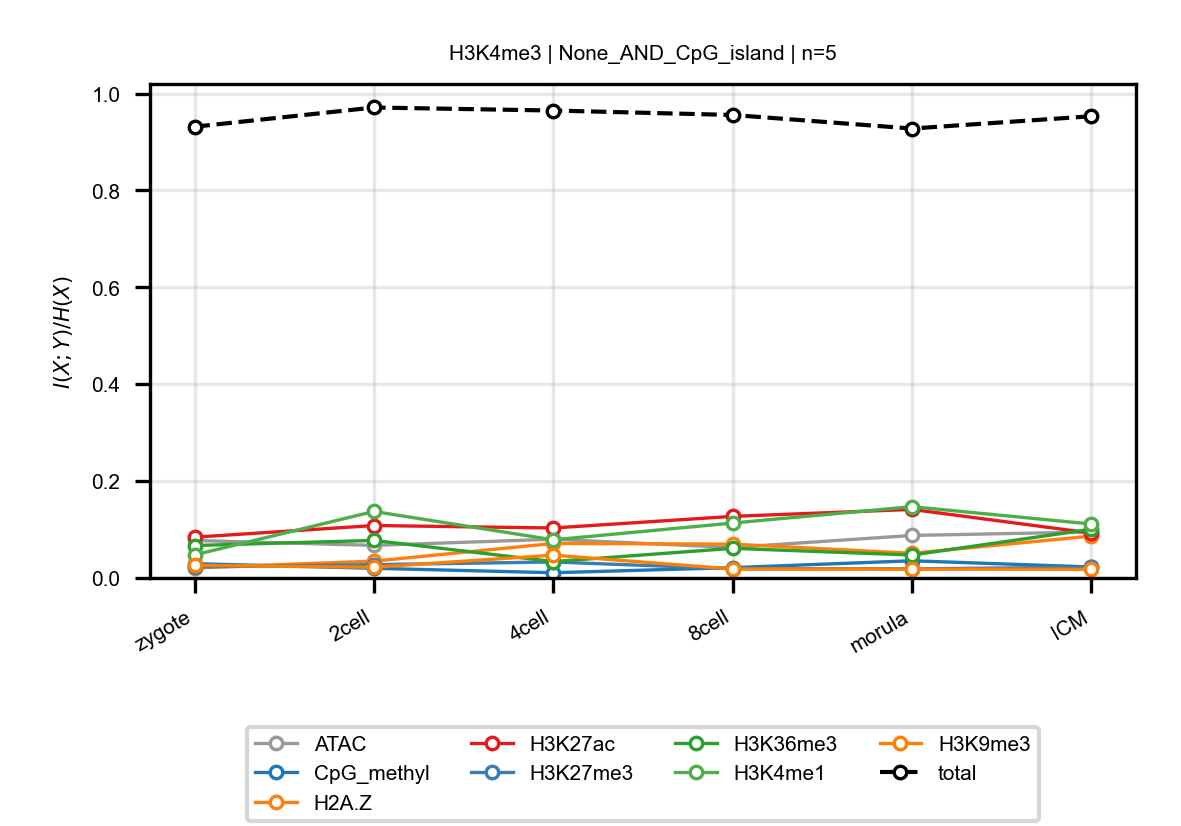

Data behind this chart, as committed beside it:
anchor, target, n_bins, stage, block, normalized_mi
H3K4me3, ATAC, 5, zygote, None_AND_CpG_island, 0.07737
H3K4me3, ATAC, 5, 2cell, None_AND_CpG_island, 0.06729
H3K4me3, ATAC, 5, 4cell, None_AND_CpG_island, 0.07996
H3K4me3, ATAC, 5, 8cell, None_AND_CpG_island, 0.06292
H3K4me3, ATAC, 5, morula, None_AND_CpG_island, 0.08782
H3K4me3, ATAC, 5, ICM, None_AND_CpG_island, 0.09498
H3K4me3, CpG_methyl, 5, zygote, None_AND_CpG_island, 0.02946
H3K4me3, CpG_methyl, 5, 2cell, None_AND_CpG_island, 0.01996
H3K4me3, CpG_methyl, 5, 4cell, None_AND_CpG_island, 0.01081
H3K4me3, CpG_methyl, 5, 8cell, None_AND_CpG_island, 0.02134
H3K4me3, CpG_methyl, 5, morula, None_AND_CpG_island, 0.0355
H3K4me3, CpG_methyl, 5, ICM, None_AND_CpG_island, 0.02266
H3K4me3, H2A.Z, 5, zygote, None_AND_CpG_island, 0.02086
H3K4me3, H2A.Z, 5, 2cell, None_AND_CpG_island, 0.03476
H3K4me3, H2A.Z, 5, 4cell, None_AND_CpG_island, 0.07122
H3K4me3, H2A.Z, 5, 8cell, None_AND_CpG_island, 0.06988
H3K4me3, H2A.Z, 5, morula, None_AND_CpG_island, 0.05095
H3K4me3, H2A.Z, 5, ICM, None_AND_CpG_island, 0.0864
H3K4me3, H3K27ac, 5, zygote, None_AND_CpG_island, 0.08417
H3K4me3, H3K27ac, 5, 2cell, None_AND_CpG_island, 0.1083
H3K4me3, H3K27ac, 5, 4cell, None_AND_CpG_island, 0.1032
H3K4me3, H3K27ac, 5, 8cell, None_AND_CpG_island, 0.1272
H3K4me3, H3K27ac, 5, morula, None_AND_CpG_island, 0.1415
H3K4me3, H3K27ac, 5, ICM, None_AND_CpG_island, 0.09271
H3K4me3, H3K27me3, 5, zygote, None_AND_CpG_island, 0.02258
H3K4me3, H3K27me3, 5, 2cell, None_AND_CpG_island, 0.0275
H3K4me3, H3K27me3, 5, 4cell, None_AND_CpG_island, 0.03306
H3K4me3, H3K27me3, 5, 8cell, None_AND_CpG_island, 0.01902
H3K4me3, H3K27me3, 5, morula, None_AND_CpG_island, 0.01888
H3K4me3, H3K27me3, 5, ICM, None_AND_CpG_island, 0.02212
H3K4me3, H3K36me3, 5, zygote, None_AND_CpG_island, 0.06697
H3K4me3, H3K36me3, 5, 2cell, None_AND_CpG_island, 0.07754
H3K4me3, H3K36me3, 5, 4cell, None_AND_CpG_island, 0.03386
H3K4me3, H3K36me3, 5, 8cell, None_AND_CpG_island, 0.06116
H3K4me3, H3K36me3, 5, morula, None_AND_CpG_island, 0.04733
H3K4me3, H3K36me3, 5, ICM, None_AND_CpG_island, 0.1007
H3K4me3, H3K4me1, 5, zygote, None_AND_CpG_island, 0.04758
H3K4me3, H3K4me1, 5, 2cell, None_AND_CpG_island, 0.1374
H3K4me3, H3K4me1, 5, 4cell, None_AND_CpG_island, 0.07874
H3K4me3, H3K4me1, 5, 8cell, None_AND_CpG_island, 0.1134
H3K4me3, H3K4me1, 5, morula, None_AND_CpG_island, 0.1471
H3K4me3, H3K4me1, 5, ICM, None_AND_CpG_island, 0.1114
H3K4me3, H3K9me3, 5, zygote, None_AND_CpG_island, 0.02614
H3K4me3, H3K9me3, 5, 2cell, None_AND_CpG_island, 0.02217
H3K4me3, H3K9me3, 5, 4cell, None_AND_CpG_island, 0.04705
H3K4me3, H3K9me3, 5, 8cell, None_AND_CpG_island, 0.01856
H3K4me3, H3K9me3, 5, morula, None_AND_CpG_island, 0.01821
H3K4me3, H3K9me3, 5, ICM, None_AND_CpG_island, 0.01792
H3K4me3, total, 5, zygote, None_AND_CpG_island, 0.9314
H3K4me3, total, 5, 2cell, None_AND_CpG_island, 0.9712
H3K4me3, total, 5, 4cell, None_AND_CpG_island, 0.9649
H3K4me3, total, 5, 8cell, None_AND_CpG_island, 0.9558
H3K4me3, total, 5, morula, None_AND_CpG_island, 0.9277
H3K4me3, total, 5, ICM, None_AND_CpG_island, 0.9531
